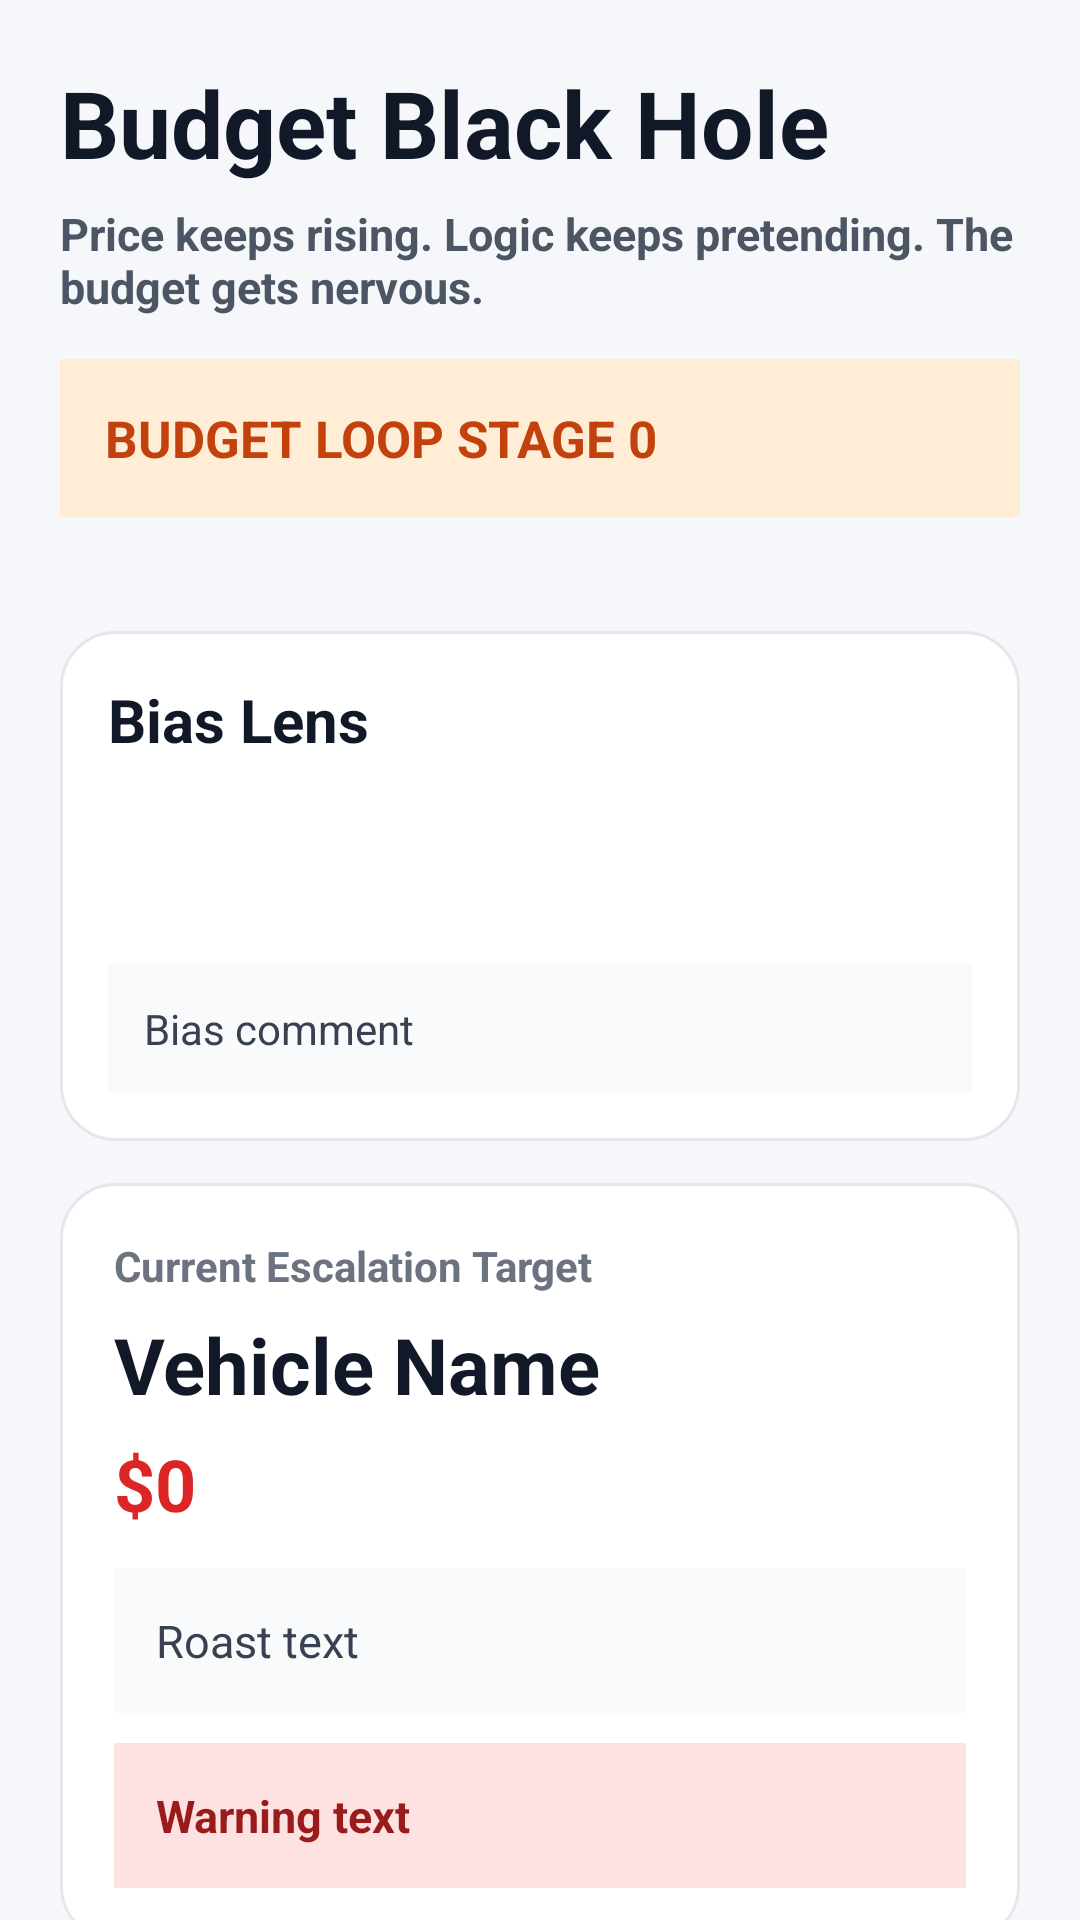

Produce the Android XML layout that renders to this screen, including the resource entries it uses.
<!-- AndroidManifest.xml: application theme Theme.Personal_Project -->
<!-- res/layout/activity_geudonssi_black_hole.xml -->
<?xml version="1.0" encoding="utf-8"?>

<ScrollView xmlns:android="http://schemas.android.com/apk/res/android"
    android:id="@+id/scrollBlackHole"
    android:layout_width="match_parent"
    android:layout_height="match_parent"
    android:background="#F5F7FA">

    <LinearLayout
        android:id="@+id/layoutBlackHoleRoot"
        android:layout_width="match_parent"
        android:layout_height="wrap_content"
        android:background="#F5F7FA"
        android:orientation="vertical"
        android:padding="20dp">

        <TextView
            android:id="@+id/textBlackHoleTitle"
            android:layout_width="match_parent"
            android:layout_height="wrap_content"
            android:text="Budget Black Hole"
            android:textColor="#111827"
            android:textSize="31sp"
            android:textStyle="bold" />

        <TextView
            android:id="@+id/textBlackHoleSubtitle"
            android:layout_width="match_parent"
            android:layout_height="wrap_content"
            android:layout_marginTop="6dp"
            android:text="Price keeps rising. Logic keeps pretending. The budget gets nervous."
            android:textColor="#4B5563"
            android:textSize="15sp"
            android:textStyle="bold" />

        <TextView
            android:id="@+id/textStageBadge"
            android:layout_width="match_parent"
            android:layout_height="wrap_content"
            android:layout_marginTop="14dp"
            android:background="#FFEDD5"
            android:padding="15dp"
            android:text="BUDGET LOOP STAGE 0"
            android:textColor="#C2410C"
            android:textSize="17sp"
            android:textStyle="bold" />

        <ProgressBar
            android:id="@+id/progressMadness"
            style="?android:attr/progressBarStyleHorizontal"
            android:layout_width="match_parent"
            android:layout_height="14dp"
            android:layout_marginTop="10dp"
            android:max="100"
            android:progress="0"
            android:progressTint="#F97316"
            android:progressBackgroundTint="#E5E7EB" />

        <LinearLayout
            android:id="@+id/layoutBiasCard"
            android:layout_width="match_parent"
            android:layout_height="wrap_content"
            android:layout_marginTop="14dp"
            android:background="@drawable/card_bg"
            android:orientation="vertical"
            android:padding="16dp">

            <TextView
                android:id="@+id/textBiasTitle"
                android:layout_width="match_parent"
                android:layout_height="wrap_content"
                android:text="Bias Lens"
                android:textColor="#111827"
                android:textSize="20sp"
                android:textStyle="bold" />

            <Spinner
                android:id="@+id/spinnerBiasLens"
                android:layout_width="match_parent"
                android:layout_height="52dp"
                android:layout_marginTop="8dp" />

            <TextView
                android:id="@+id/textBiasComment"
                android:layout_width="match_parent"
                android:layout_height="wrap_content"
                android:layout_marginTop="8dp"
                android:background="#F9FAFB"
                android:padding="12dp"
                android:text="Bias comment"
                android:textColor="#374151"
                android:textSize="14sp"
                android:lineSpacingExtra="3dp" />

        </LinearLayout>

        <LinearLayout
            android:id="@+id/layoutCurrentTarget"
            android:layout_width="match_parent"
            android:layout_height="wrap_content"
            android:layout_marginTop="14dp"
            android:background="@drawable/card_bg"
            android:orientation="vertical"
            android:padding="18dp">

            <TextView
                android:id="@+id/textDefendantLabel"
                android:layout_width="match_parent"
                android:layout_height="wrap_content"
                android:text="Current Escalation Target"
                android:textColor="#6B7280"
                android:textSize="14sp"
                android:textStyle="bold" />

            <TextView
                android:id="@+id/textDefendantCar"
                android:layout_width="match_parent"
                android:layout_height="wrap_content"
                android:layout_marginTop="6dp"
                android:text="Vehicle Name"
                android:textColor="#111827"
                android:textSize="26sp"
                android:textStyle="bold" />

            <TextView
                android:id="@+id/textPrice"
                android:layout_width="match_parent"
                android:layout_height="wrap_content"
                android:layout_marginTop="6dp"
                android:text="$0"
                android:textColor="#DC2626"
                android:textSize="24sp"
                android:textStyle="bold" />

            <TextView
                android:id="@+id/textRoast"
                android:layout_width="match_parent"
                android:layout_height="wrap_content"
                android:layout_marginTop="12dp"
                android:background="#F9FAFB"
                android:padding="14dp"
                android:text="Roast text"
                android:textColor="#374151"
                android:textSize="15sp"
                android:lineSpacingExtra="4dp" />

            <TextView
                android:id="@+id/textWarning"
                android:layout_width="match_parent"
                android:layout_height="wrap_content"
                android:layout_marginTop="10dp"
                android:background="#FEE2E2"
                android:padding="14dp"
                android:text="Warning text"
                android:textColor="#991B1B"
                android:textSize="15sp"
                android:textStyle="bold"
                android:lineSpacingExtra="4dp" />

        </LinearLayout>

        <TextView
            android:id="@+id/textHistory"
            android:layout_width="match_parent"
            android:layout_height="wrap_content"
            android:layout_marginTop="14dp"
            android:background="@drawable/card_bg"
            android:padding="14dp"
            android:text="Budget Loop History"
            android:textColor="#111827"
            android:textSize="14sp"
            android:lineSpacingExtra="4dp" />

        <Button
            android:id="@+id/buttonNextLoop"
            android:layout_width="match_parent"
            android:layout_height="64dp"
            android:layout_marginTop="18dp"
            android:backgroundTint="#111827"
            android:text="WITH THAT BUDGET..."
            android:textColor="#FFFFFF"
            android:textSize="17sp"
            android:textStyle="bold" />

        <LinearLayout
            android:id="@+id/layoutSecondaryBlackHoleButtons"
            android:layout_width="match_parent"
            android:layout_height="wrap_content"
            android:layout_marginTop="10dp"
            android:orientation="horizontal">

            <Button
                android:id="@+id/buttonPreviousLoop"
                android:layout_width="0dp"
                android:layout_height="50dp"
                android:layout_marginEnd="5dp"
                android:layout_weight="1"
                android:backgroundTint="#374151"
                android:text="BACK ONE STEP"
                android:textColor="#FFFFFF"
                android:textSize="12sp"
                android:textStyle="bold" />

            <Button
                android:id="@+id/buttonShareBlackHole"
                android:layout_width="0dp"
                android:layout_height="50dp"
                android:layout_marginStart="5dp"
                android:layout_weight="1"
                android:backgroundTint="#374151"
                android:text="SHARE"
                android:textColor="#FFFFFF"
                android:textSize="12sp"
                android:textStyle="bold" />
        </LinearLayout>

        <Button
            android:id="@+id/buttonBackBlackHole"
            android:layout_width="match_parent"
            android:layout_height="50dp"
            android:layout_marginTop="10dp"
            android:backgroundTint="#9CA3AF"
            android:text="BACK TO REPORT"
            android:textColor="#FFFFFF"
            android:textSize="13sp"
            android:textStyle="bold" />

    </LinearLayout>
</ScrollView>
<!-- resources referenced by this layout -->
<resources>
  <!-- drawable card_bg (drawable) -->
  <?xml version="1.0" encoding="utf-8"?>
  
  <shape xmlns:android="http://schemas.android.com/apk/res/android">
      <solid android:color="#FFFFFF" />
      <stroke
          android:width="1dp"
          android:color="#E5E7EB" />
      <corners android:radius="18dp" />
  </shape>
  <style name="Theme.Personal_Project" parent="Base.Theme.Personal_Project" />
  <style name="Base.Theme.Personal_Project" parent="Theme.Material3.DayNight.NoActionBar">
          <item name="colorPrimary">@color/skku_green_800</item>
          <item name="colorOnPrimary">@color/white</item>
          <item name="colorPrimaryContainer">@color/skku_green_100</item>
          <item name="colorOnPrimaryContainer">@color/skku_green_950</item>
  
          <item name="colorSecondary">@color/skku_gold_500</item>
          <item name="colorOnSecondary">@color/skku_green_950</item>
          <item name="colorSecondaryContainer">@color/skku_gold_100</item>
          <item name="colorOnSecondaryContainer">@color/skku_gold_900</item>
  
          <item name="android:statusBarColor">@color/skku_green_950</item>
          <item name="android:navigationBarColor">@color/skku_green_950</item>
          <item name="android:windowBackground">@color/skku_ivory</item>
      </style>
  <color name="skku_green_800">#0B5A42</color>
  <color name="white">#FFFFFF</color>
  <color name="skku_green_100">#E4F2EA</color>
  <color name="skku_green_950">#042F24</color>
  <color name="skku_gold_500">#C8A24A</color>
  <color name="skku_gold_100">#FFF4D6</color>
  <color name="skku_gold_900">#5F4310</color>
  <color name="skku_ivory">#FBF7ED</color>
</resources>
